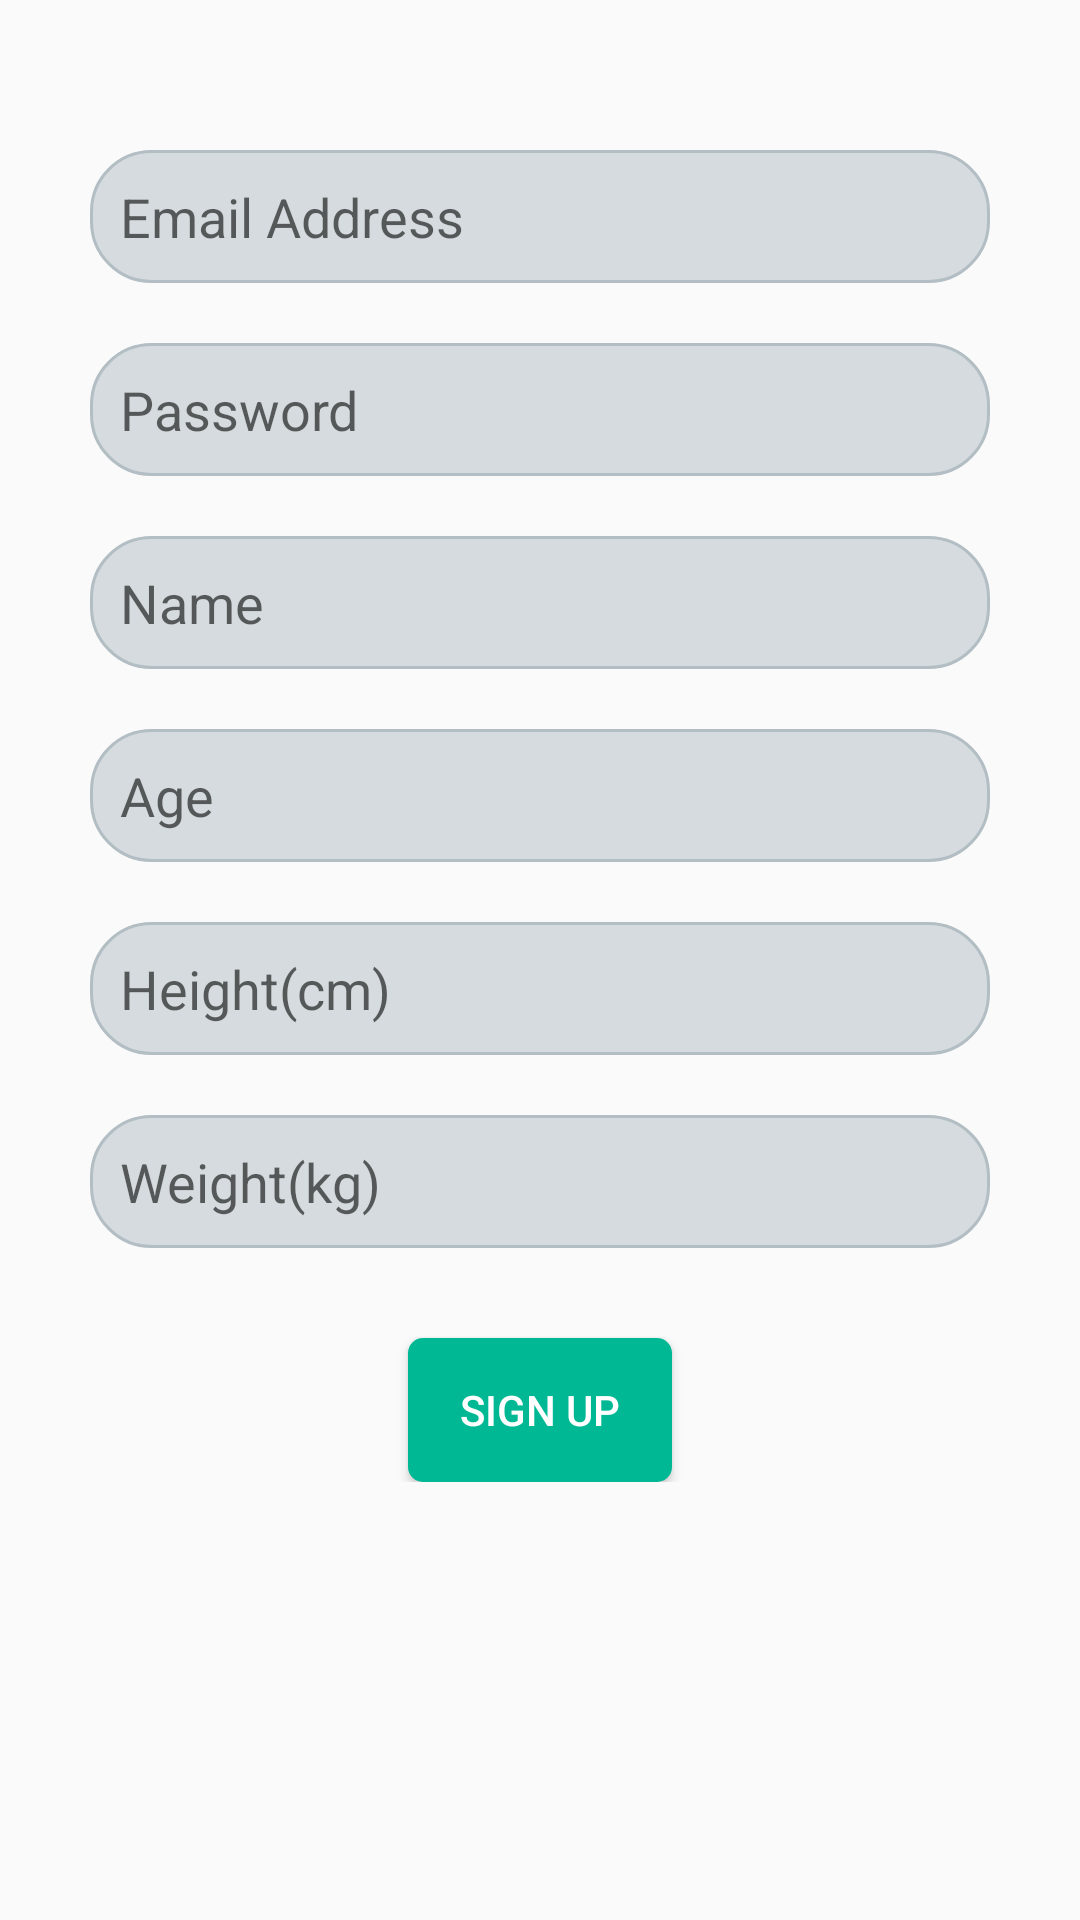

Produce the Android XML layout that renders to this screen, including the resource entries it uses.
<!-- AndroidManifest.xml: application theme AppTheme -->
<!-- res/layout/activity_information.xml -->
<?xml version="1.0" encoding="utf-8"?>
<ScrollView xmlns:android="http://schemas.android.com/apk/res/android"
    xmlns:app="http://schemas.android.com/apk/res-auto"
    xmlns:tools="http://schemas.android.com/tools"
    android:layout_width="match_parent"
    android:layout_height="match_parent"
    tools:context="com.example.android.finalfinalcaloriego.InformationActivity">

    <LinearLayout
        android:layout_width="match_parent"
        android:layout_height="match_parent"
        android:orientation="vertical">

        <EditText
            android:id="@+id/emailText"
            android:layout_width="match_parent"
            android:layout_height="wrap_content"
            android:layout_marginLeft="30dp"
            android:layout_marginRight="30dp"
            android:layout_marginTop="50dp"
            android:background="@drawable/translucent"
            android:hint="@string/info1" />

        <EditText
            android:id="@+id/passwordText"
            android:layout_width="match_parent"
            android:layout_height="wrap_content"
            android:layout_marginLeft="30dp"
            android:layout_marginRight="30dp"
            android:layout_marginTop="20dp"
            android:background="@drawable/translucent"
            android:inputType="textPassword"
            android:hint="@string/info2" />

        <EditText
            android:id="@+id/nameText"
            android:layout_width="match_parent"
            android:layout_height="wrap_content"
            android:layout_marginLeft="30dp"
            android:layout_marginRight="30dp"
            android:layout_marginTop="20dp"
            android:background="@drawable/translucent"
            android:hint="@string/info3" />

        <EditText
            android:id="@+id/ageText"
            android:layout_width="match_parent"
            android:layout_height="wrap_content"
            android:layout_marginLeft="30dp"
            android:layout_marginRight="30dp"
            android:layout_marginTop="20dp"
            android:background="@drawable/translucent"
            android:hint="@string/info4"
            android:inputType="number" />

        <EditText
            android:id="@+id/heightText"
            android:layout_width="match_parent"
            android:layout_height="wrap_content"
            android:layout_marginLeft="30dp"
            android:layout_marginRight="30dp"
            android:layout_marginTop="20dp"
            android:background="@drawable/translucent"
            android:hint="@string/info5"
            android:inputType="number" />

        <EditText
            android:id="@+id/weightText"
            android:layout_width="match_parent"
            android:layout_height="wrap_content"
            android:layout_marginLeft="30dp"
            android:layout_marginRight="30dp"
            android:layout_marginTop="20dp"
            android:background="@drawable/translucent"
            android:hint="@string/info6"
            android:inputType="number" />

        <Button
            android:id="@+id/sign_up2"
            android:layout_width="wrap_content"
            android:layout_height="wrap_content"
            android:layout_gravity="center_horizontal"
            android:layout_marginTop="30dp"
            android:onClick="sendToFirebase"
            android:background="@drawable/buttonnew"
            android:textColor="#FFFFFF"
            android:text="@string/signup" />
    </LinearLayout>
</ScrollView>
<!-- resources referenced by this layout -->
<resources>
  <!-- drawable buttonnew (drawable) -->
  <?xml version="1.0" encoding="utf-8"?>
  <shape xmlns:android="http://schemas.android.com/apk/res/android">
      <solid android:color=" #00B894" />
  
      <corners android:radius="5dp"/>
      <padding android:bottom="10dp"
          android:left="10dp"
          android:right="10dp"
          android:top="10dp"/>
  </shape>
  <!-- drawable translucent (drawable) -->
  <?xml version="1.0" encoding="utf-8"?>
  <shape xmlns:android="http://schemas.android.com/apk/res/android">
      <solid android:color="#80B2BEC3" />
      <stroke android:width="1dip" android:color="#B2BEC3" />
      <corners android:radius="20dp"/>
      <padding android:bottom="10dp"
          android:left="10dp"
          android:right="10dp"
          android:top="10dp"/>
  </shape>
  <string name="info1">Email Address</string>
  <string name="info2">Password</string>
  <string name="info3">Name</string>
  <string name="info4">Age</string>
  <string name="info5">Height(cm)</string>
  <string name="info6">Weight(kg)</string>
  <string name="signup">SIGN UP</string>
  <style name="AppTheme" parent="Theme.AppCompat.Light.DarkActionBar">
          
          <item name="colorPrimary">@color/colorPrimary</item>
          <item name="colorPrimaryDark">@color/colorPrimaryDark</item>
          <item name="colorAccent">@color/colorAccent</item>
  
  
      </style>
  <color name="colorPrimary">#00B894</color>
  <color name="colorPrimaryDark">#00B894</color>
  <color name="colorAccent">#FF4081</color>
</resources>
